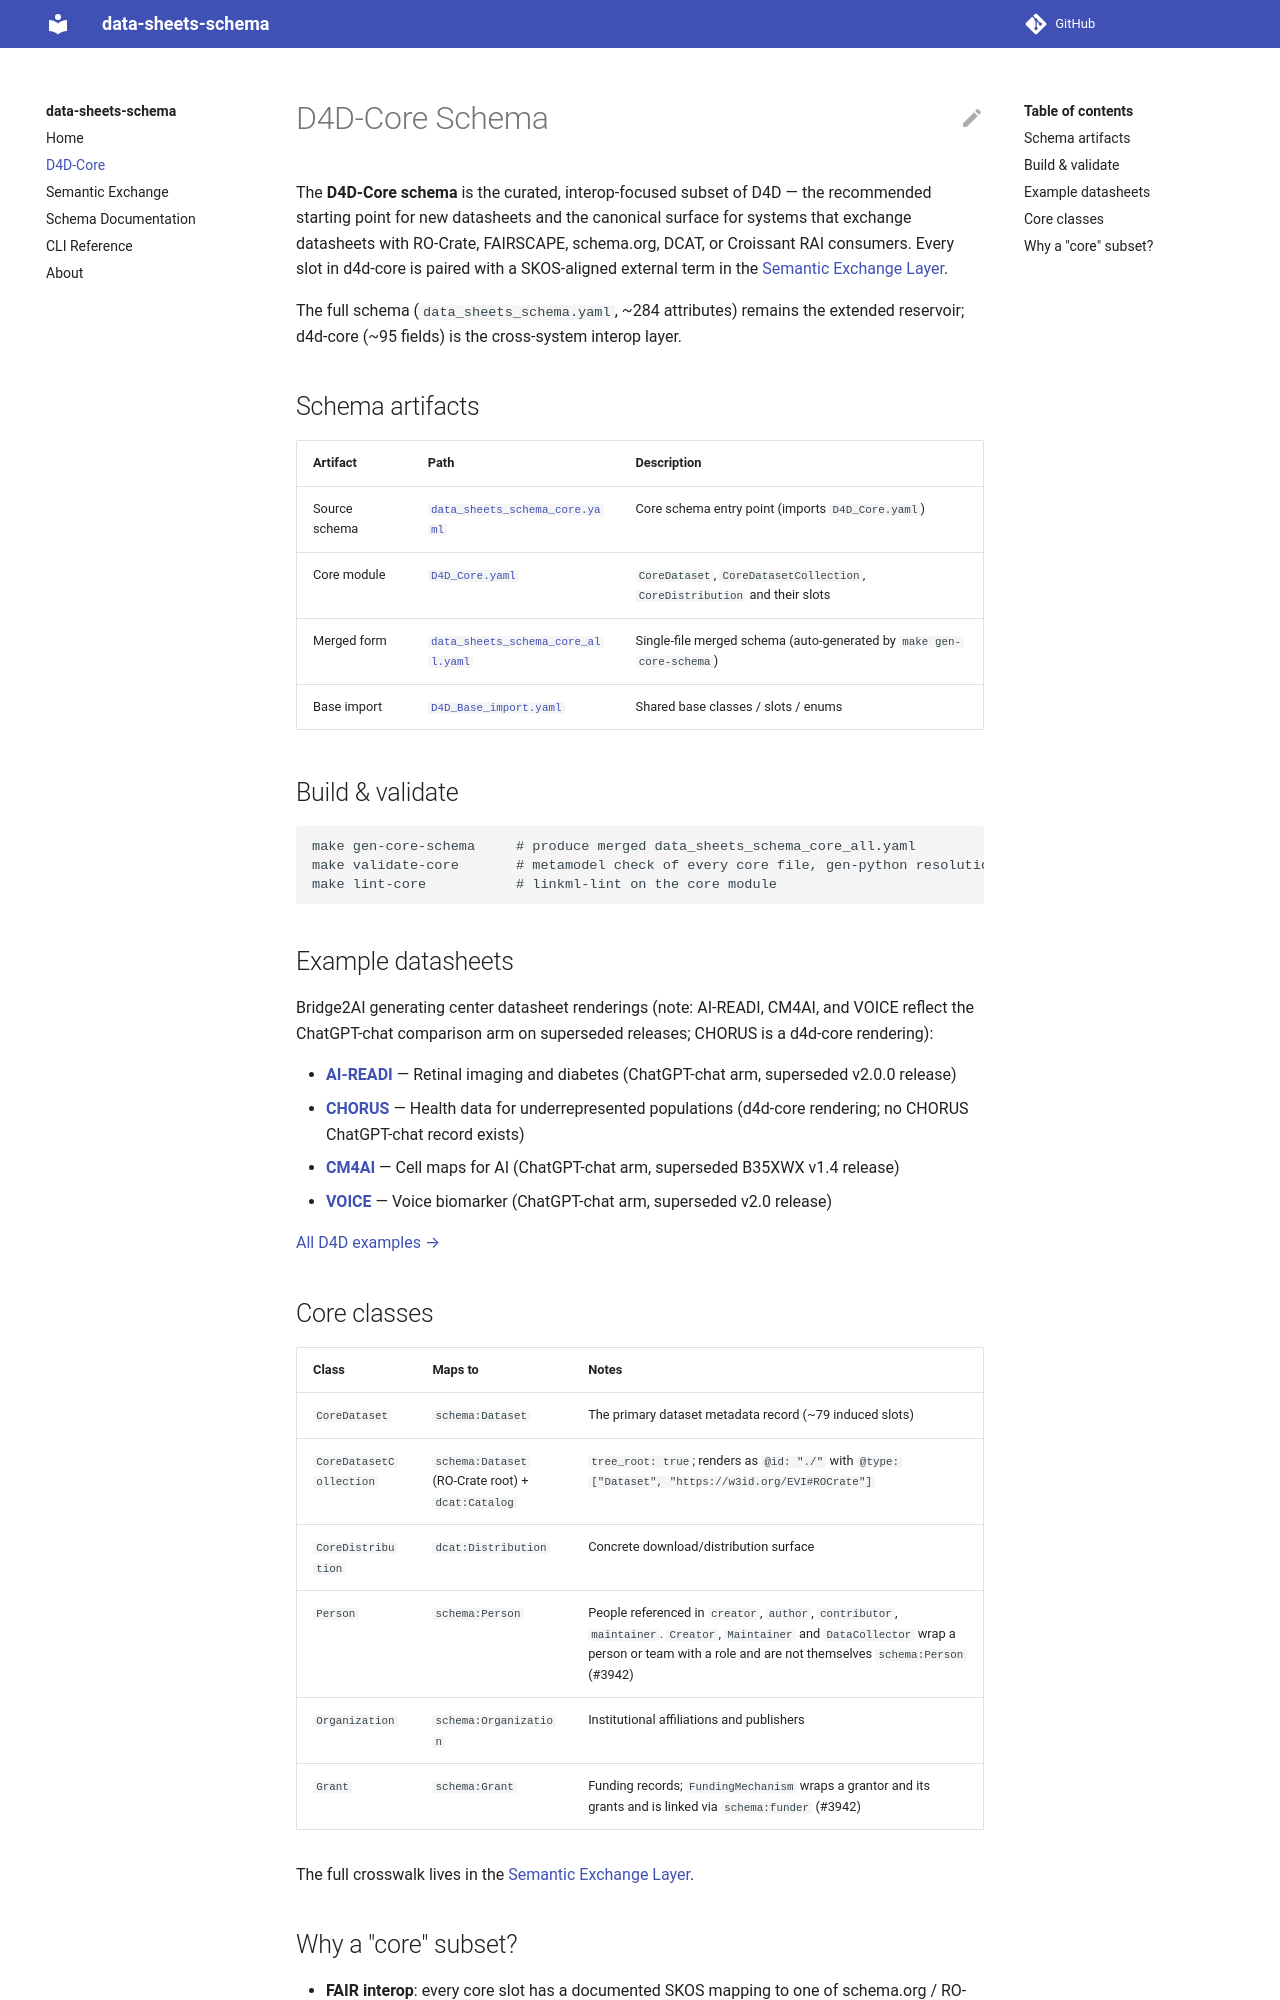

repository: bridge2ai/data-sheets-schema · page: d4d_core/index.html · generator: mkdocs

# D4D-Core Schema

The **D4D-Core schema** is the curated, interop-focused subset of D4D — the recommended starting point for new datasheets and the canonical surface for systems that exchange datasheets with RO-Crate, FAIRSCAPE, schema.org, DCAT, or Croissant RAI consumers. Every slot in d4d-core is paired with a SKOS-aligned external term in the [Semantic Exchange Layer](semantic_exchange.md).

The full schema (`data_sheets_schema.yaml`, ~284 attributes) remains the extended reservoir; d4d-core (~95 fields) is the cross-system interop layer.

## Schema artifacts

| Artifact | Path | Description |
|---|---|---|
| Source schema | [`data_sheets_schema_core.yaml`](https://github.com/bridge2ai/data-sheets-schema/blob/main/src/data_sheets_schema/schema/data_sheets_schema_core.yaml) | Core schema entry point (imports `D4D_Core.yaml`) |
| Core module | [`D4D_Core.yaml`](https://github.com/bridge2ai/data-sheets-schema/blob/main/src/data_sheets_schema/schema/D4D_Core.yaml) | `CoreDataset`, `CoreDatasetCollection`, `CoreDistribution` and their slots |
| Merged form | [`data_sheets_schema_core_all.yaml`](https://github.com/bridge2ai/data-sheets-schema/blob/main/src/data_sheets_schema/schema/data_sheets_schema_core_all.yaml) | Single-file merged schema (auto-generated by `make gen-core-schema`) |
| Base import | [`D4D_Base_import.yaml`](https://github.com/bridge2ai/data-sheets-schema/blob/main/src/data_sheets_schema/schema/D4D_Base_import.yaml) | Shared base classes / slots / enums |

## Build & validate

```bash
make gen-core-schema     # produce merged data_sheets_schema_core_all.yaml
make validate-core       # metamodel check of every core file, gen-python resolution, and no `range:` without a name in any schema module
make lint-core           # linkml-lint on the core module
```

## Example datasheets

Bridge2AI generating center datasheet renderings (note: AI-READI, CM4AI, and VOICE reflect the ChatGPT-chat comparison arm on superseded releases; CHORUS is a d4d-core rendering):

* **[AI-READI](html_output/concatenated/curated/AI_READI_human_readable.html)** — Retinal imaging and diabetes (ChatGPT-chat arm, superseded v2.0.0 release)
* **[CHORUS](html_output/concatenated/curated/CHORUS_human_readable.html)** — Health data for underrepresented populations (d4d-core rendering; no CHORUS ChatGPT-chat record exists)
* **[CM4AI](html_output/concatenated/curated/CM4AI_human_readable.html)** — Cell maps for AI (ChatGPT-chat arm, superseded B35XWX v1.4 release)
* **[VOICE](html_output/concatenated/curated/VOICE_human_readable.html)** — Voice biomarker (ChatGPT-chat arm, superseded v2.0 release)

[All D4D examples →](https://github.com/bridge2ai/data-sheets-schema/tree/main/src/data/examples)
